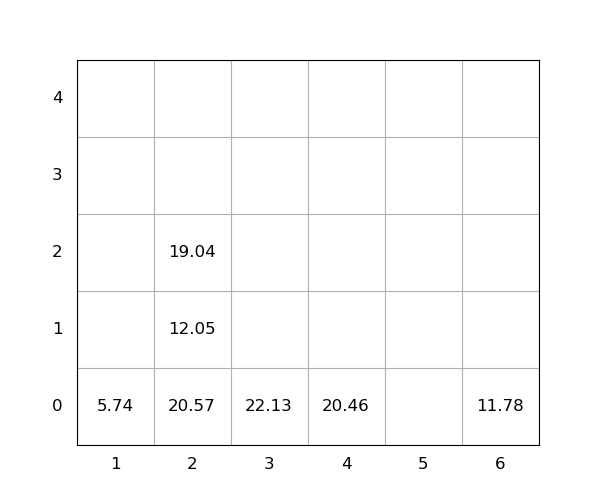

The file beside this chart, header and first rows:
idx, loc_x, loc_y, loc_z, weight, seq, emerg, reloc, size(ft)
1, 4, 0, 0, 20.46, 0, 0, 0, 20
2, 2, 0, 0, 20.57, 0, 0, 1.0, 20
3, 2, 0, 1, 12.05, 0, 0, 1.0, 20
4, 6, 0, 0, 11.78, 0, 0, 0, 20
5, 2, 0, 2, 19.04, 1, 0, 1, 20
6, 1, 0, 0, 5.74, 2, 0, 0, 20
7, 3, 0, 0, 22.13, 3, 0, 0, 20
